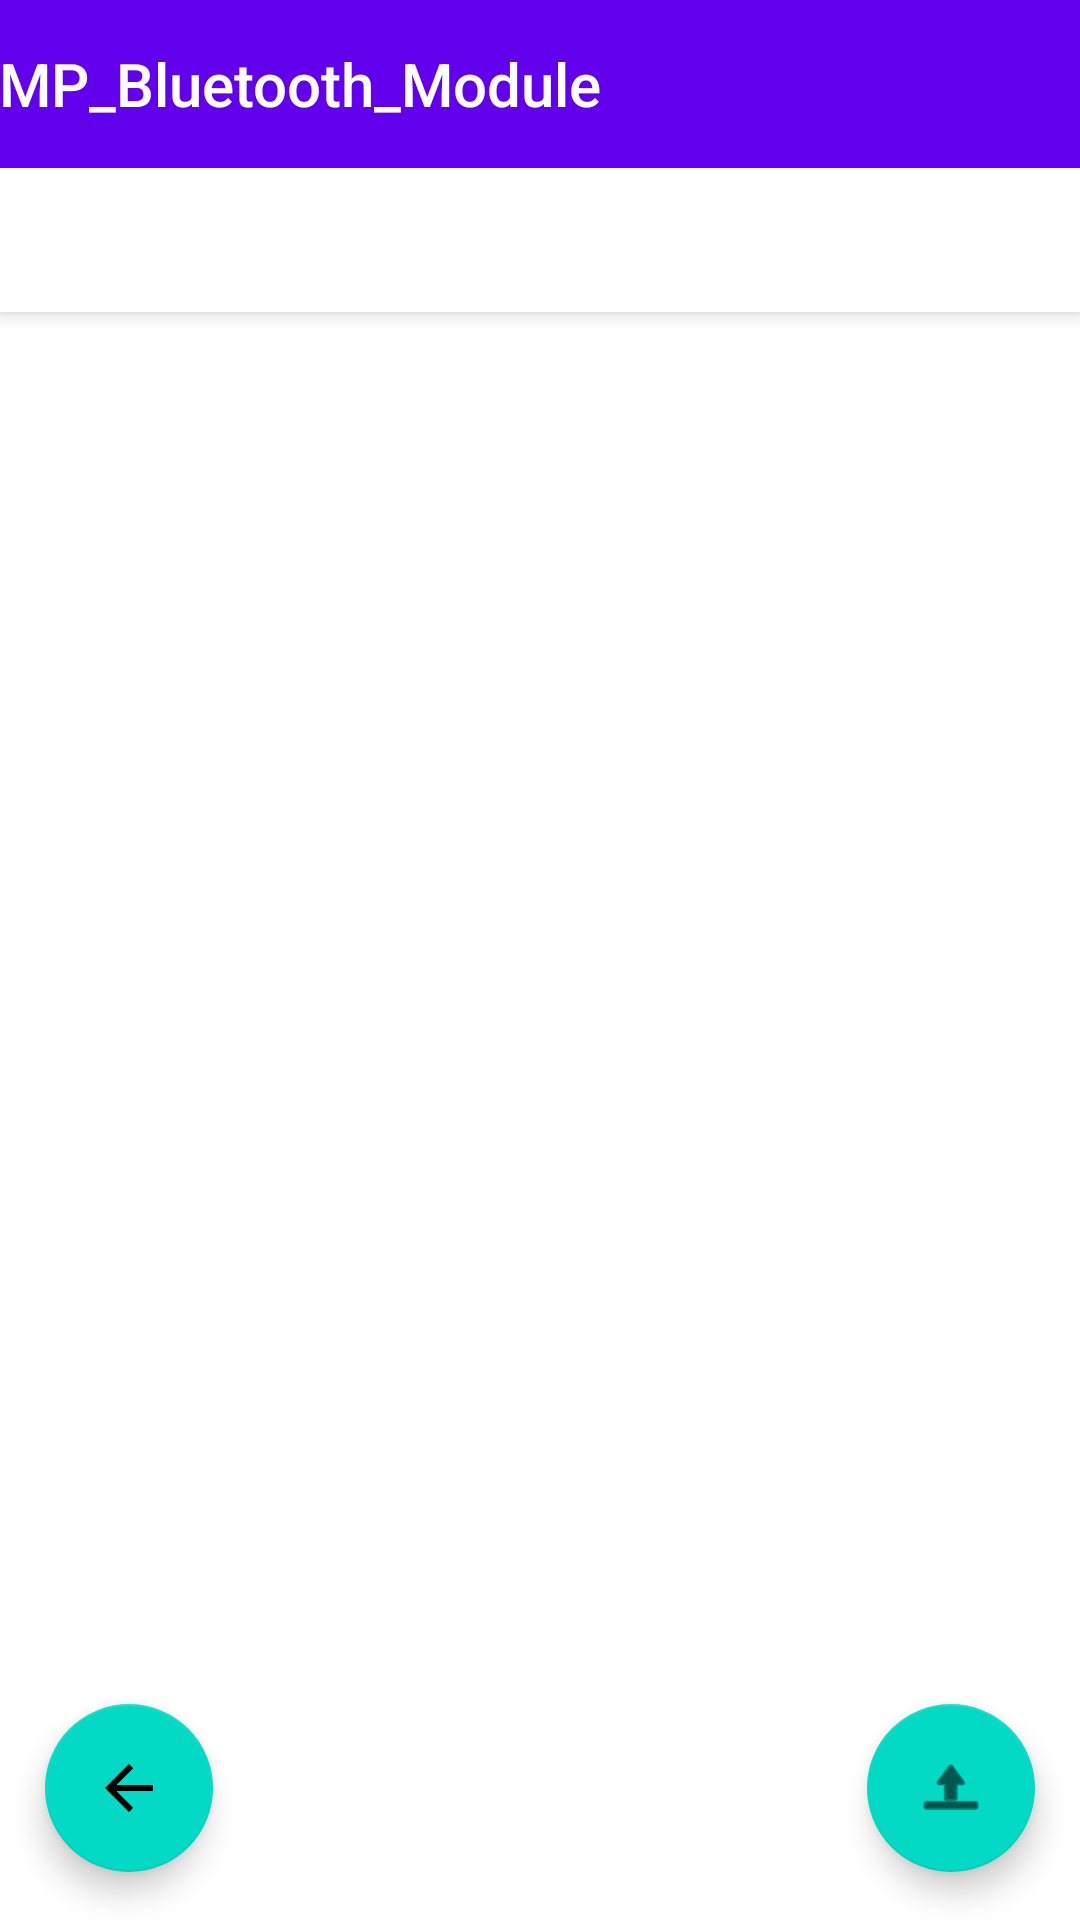

This screen was rendered from an Android layout file. Write that file and the resources it references.
<!-- AndroidManifest.xml: application theme Theme.MP_Bluetooth_Module.NoActionBar -->
<!-- res/layout/activity_image_video_album.xml -->
<?xml version="1.0" encoding="utf-8"?>
<androidx.coordinatorlayout.widget.CoordinatorLayout
    xmlns:android="http://schemas.android.com/apk/res/android"
    xmlns:app="http://schemas.android.com/apk/res-auto"
    xmlns:tools="http://schemas.android.com/tools"
    android:layout_width="match_parent"
    android:layout_height="match_parent"
    tools:context=".Image_Video_Album">

    <com.google.android.material.appbar.AppBarLayout
        android:layout_height="wrap_content"
        android:layout_width="match_parent"
        android:theme="@style/Theme.MP_Bluetooth_Module.AppBarOverlay">

        <TextView
            android:id="@+id/title"
            android:layout_width="wrap_content"
            android:layout_height="wrap_content"
            android:gravity="center"
            android:minHeight="?actionBarSize"
            android:padding="@dimen/appbar_padding"
            android:text="@string/app_name"
            android:textAppearance="@style/TextAppearance.Widget.AppCompat.Toolbar.Title"/>

        <com.google.android.material.tabs.TabLayout
            android:id="@+id/tabs"
            android:layout_width="match_parent"
            android:layout_height="wrap_content" />
    </com.google.android.material.appbar.AppBarLayout>

    <androidx.viewpager2.widget.ViewPager2
        android:id="@+id/view_pager2"
        android:layout_width="match_parent"
        android:layout_height="match_parent"
        app:layout_behavior="@string/appbar_scrolling_view_behavior"/>

    <com.google.android.material.floatingactionbutton.FloatingActionButton
        android:id="@+id/UploadFaBtn"
        android:layout_width="wrap_content"
        android:layout_height="wrap_content"
        android:layout_gravity="bottom|end"
        android:layout_marginRight="15dp"
        android:layout_marginBottom="16dp"
        app:srcCompat="@android:drawable/ic_menu_upload" />

    <com.google.android.material.floatingactionbutton.FloatingActionButton
        android:id="@+id/BackFaBtn"
        android:layout_width="wrap_content"
        android:layout_height="wrap_content"
        android:layout_gravity="bottom|start|left"
        android:layout_marginLeft="15dp"
        android:layout_marginBottom="16dp"
        app:srcCompat="?attr/actionModeCloseDrawable" />
</androidx.coordinatorlayout.widget.CoordinatorLayout>
<!-- resources referenced by this layout -->
<resources>
  <string name="app_name">MP_Bluetooth_Module</string>
  <style name="Theme.MP_Bluetooth_Module.AppBarOverlay" parent="ThemeOverlay.AppCompat.Dark.ActionBar" />
  <style name="Theme.MP_Bluetooth_Module.NoActionBar">
          <item name="windowActionBar">false</item>
          <item name="windowNoTitle">true</item>
      </style>
</resources>
